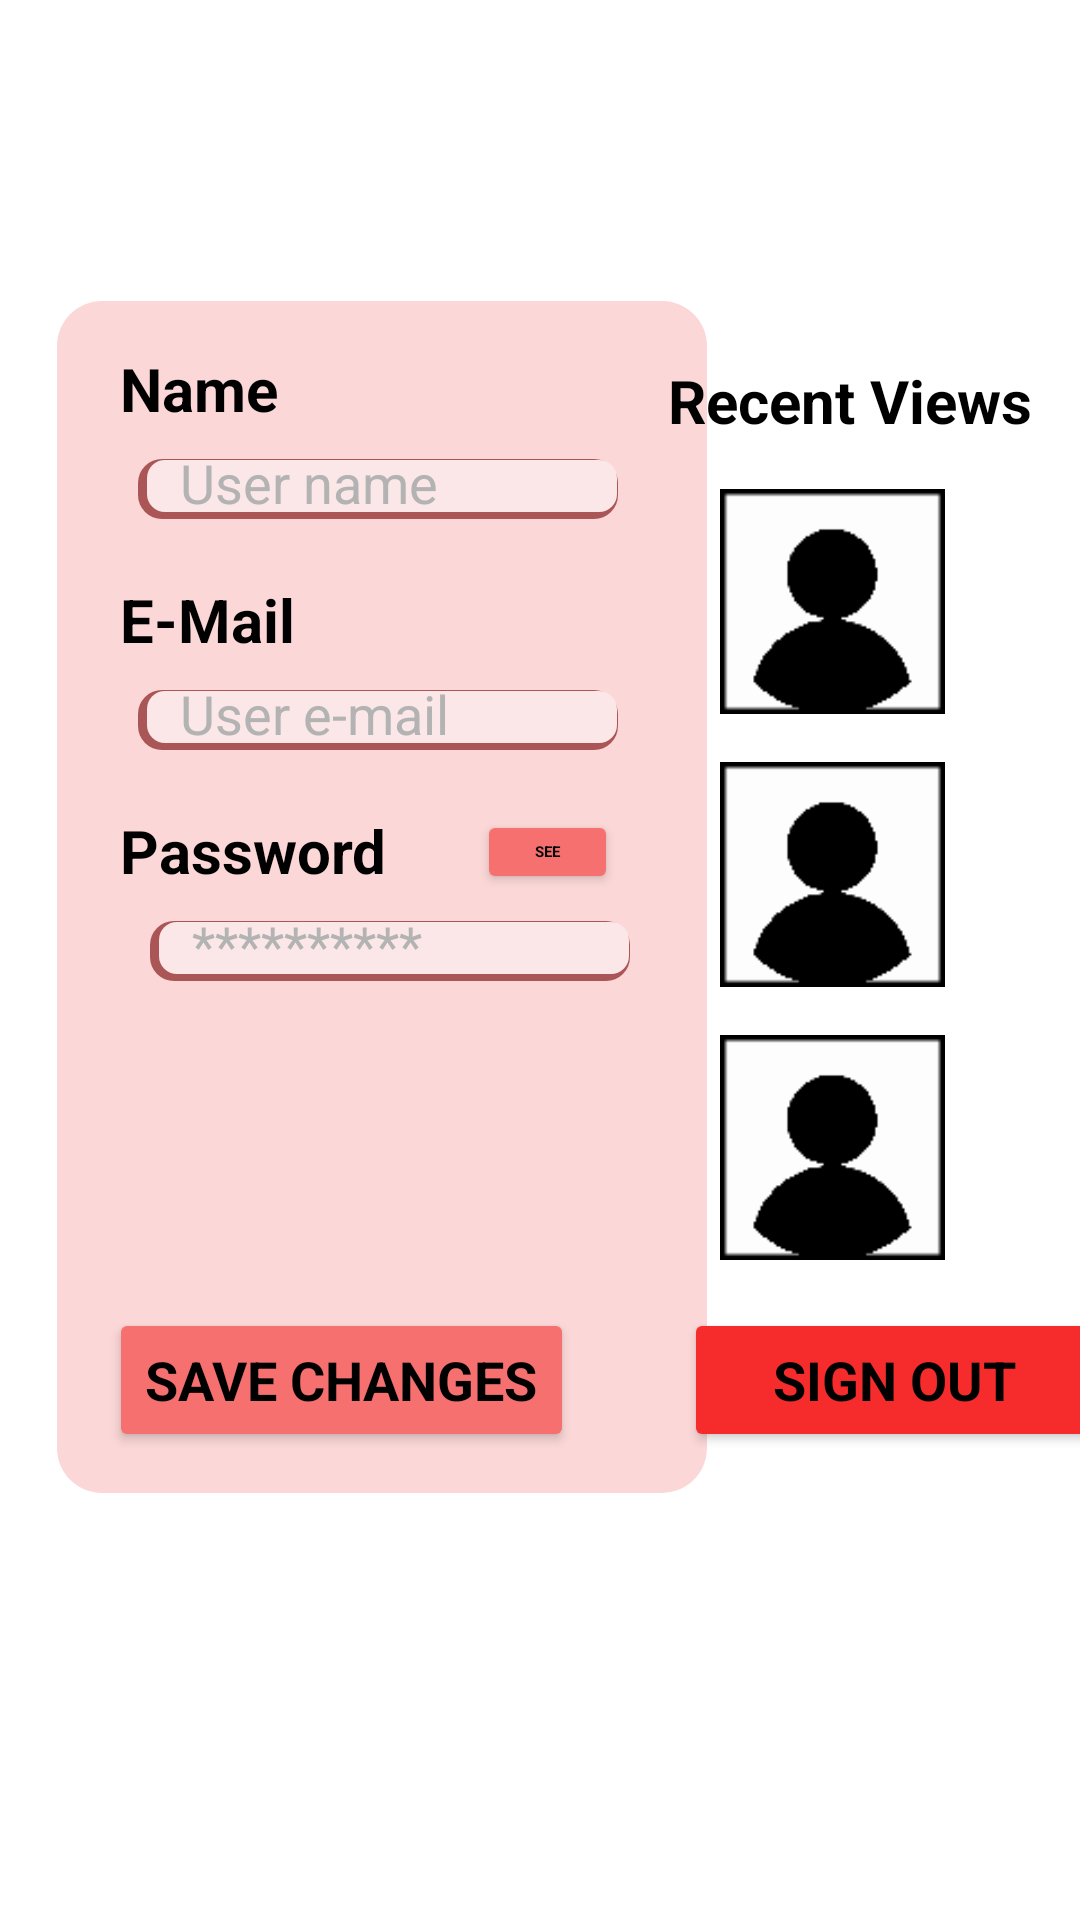

Layout XML and referenced resources for this Android screen:
<!-- AndroidManifest.xml: application theme Theme.CoolGifts -->
<!-- res/layout/fragment_personal_profile.xml -->
<?xml version="1.0" encoding="utf-8"?>
<androidx.constraintlayout.widget.ConstraintLayout xmlns:android="http://schemas.android.com/apk/res/android"
    xmlns:app="http://schemas.android.com/apk/res-auto"
    xmlns:tools="http://schemas.android.com/tools"
    android:id="@+id/frameLayout"
    android:layout_width="match_parent"
    android:layout_height="match_parent"
    tools:context=".PersonalProfileFragment">

    <View
        android:id="@+id/view"
        android:layout_width="220dp"
        android:layout_height="400dp"
        android:layout_marginStart="16dp"
        android:layout_marginTop="100dp"
        android:background="@drawable/profile_square_background"
        app:layout_constraintStart_toStartOf="parent"
        app:layout_constraintTop_toTopOf="parent" />

    <EditText
        android:id="@+id/et_nameprofile"
        android:layout_width="160dp"
        android:layout_height="20dp"
        android:layout_marginTop="10dp"
        android:background="@drawable/input_text_layout"
        android:hint="User name"
        android:inputType="text"
        android:paddingLeft="14dp"
        android:textColorHint="#B3B3B3"
        app:layout_constraintEnd_toEndOf="@+id/view"
        app:layout_constraintStart_toStartOf="@+id/view"
        app:layout_constraintTop_toBottomOf="@+id/nameTextView4" />

    <EditText
        android:id="@+id/et_mailprofile"
        android:layout_width="160dp"
        android:layout_height="20dp"
        android:layout_marginTop="10dp"
        android:background="@drawable/input_text_layout"
        android:hint="User e-mail"
        android:inputType="text"
        android:paddingLeft="14dp"
        android:textColorHint="#B3B3B3"
        app:layout_constraintEnd_toEndOf="@+id/view"
        app:layout_constraintStart_toStartOf="@+id/view"
        app:layout_constraintTop_toBottomOf="@+id/nameTextView2" />

    <EditText
        android:id="@+id/et_passprofile"
        android:layout_width="160dp"
        android:layout_height="20dp"
        android:layout_marginStart="50dp"
        android:layout_marginTop="10dp"
        android:background="@drawable/input_text_layout"
        android:hint="@string/passwordnotvisible"
        android:inputType="text"

        android:paddingLeft="14dp"
        android:textColorHint="#B3B3B3"
        app:layout_constraintEnd_toEndOf="@+id/view"
        app:layout_constraintHorizontal_bias="0.0"
        app:layout_constraintStart_toStartOf="parent"
        app:layout_constraintTop_toBottomOf="@+id/PasswordTextView" />

    <TextView
        android:id="@+id/PasswordTextView"
        android:layout_width="wrap_content"
        android:layout_height="wrap_content"
        android:layout_marginStart="24dp"
        android:layout_marginTop="20dp"
        android:text="@string/password"
        android:textAllCaps="false"
        android:textColor="#000000"
        android:textSize="20sp"
        android:textStyle="bold"
        app:layout_constraintStart_toStartOf="@+id/view"
        app:layout_constraintTop_toBottomOf="@+id/et_mailprofile" />

    <TextView
        android:id="@+id/nameTextView4"
        android:layout_width="wrap_content"
        android:layout_height="wrap_content"
        android:layout_marginStart="24dp"
        android:layout_marginTop="16dp"
        android:text="@string/name"
        android:textAllCaps="false"
        android:textColor="#000000"
        android:textSize="20sp"
        android:textStyle="bold"
        app:layout_constraintStart_toStartOf="@+id/view"
        app:layout_constraintTop_toTopOf="@+id/view" />

    <TextView
        android:id="@+id/nameTextView2"
        android:layout_width="wrap_content"
        android:layout_height="wrap_content"
        android:layout_marginStart="24dp"
        android:layout_marginTop="20dp"
        android:text="@string/e_mail"
        android:textAllCaps="false"
        android:textColor="#000000"
        android:textSize="20sp"
        android:textStyle="bold"
        app:layout_constraintStart_toStartOf="@+id/view"
        app:layout_constraintTop_toBottomOf="@+id/et_nameprofile" />

    <TextView
        android:id="@+id/textView10RecentViews"
        android:layout_width="wrap_content"
        android:layout_height="wrap_content"
        android:layout_marginTop="120dp"
        android:layout_marginEnd="16dp"
        android:text="@string/recent_views"
        android:textColor="#000000"
        android:textSize="20sp"
        android:textStyle="bold"
        app:layout_constraintEnd_toEndOf="parent"
        app:layout_constraintTop_toTopOf="parent" />

    <ImageView
        android:id="@+id/imageView9"
        android:layout_width="75dp"
        android:layout_height="75dp"
        android:layout_marginTop="16dp"
        android:layout_marginEnd="45dp"
        android:src="@drawable/foto_usuario_chat"
        app:layout_constraintEnd_toEndOf="parent"
        app:layout_constraintTop_toBottomOf="@+id/textView10RecentViews" />

    <ImageView
        android:id="@+id/imageView10"
        android:layout_width="75dp"
        android:layout_height="75dp"
        android:layout_marginTop="16dp"
        android:layout_marginEnd="45dp"
        android:src="@drawable/foto_usuario_chat"
        app:layout_constraintEnd_toEndOf="parent"
        app:layout_constraintTop_toBottomOf="@+id/imageView9" />

    <ImageView
        android:id="@+id/imageView11"
        android:layout_width="75dp"
        android:layout_height="75dp"
        android:layout_marginTop="16dp"
        android:layout_marginEnd="45dp"
        android:src="@drawable/foto_usuario_chat"
        app:layout_constraintEnd_toEndOf="parent"
        app:layout_constraintTop_toBottomOf="@+id/imageView10" />

    <Button
        android:id="@+id/btn_signOut"
        android:layout_width="140dp"
        android:layout_height="wrap_content"
        android:layout_marginTop="16dp"
        android:backgroundTint="#F62C2C"
        android:fontFamily="sans-serif"
        android:text="@string/sign_out"
        android:textColor="#000000"
        android:textSize="18sp"
        android:textStyle="bold"
        app:layout_constraintEnd_toEndOf="parent"
        app:layout_constraintStart_toEndOf="@+id/view"
        app:layout_constraintTop_toBottomOf="@+id/imageView11" />

    <Button
        android:id="@+id/btn_seePass"
        android:layout_width="47dp"
        android:layout_height="28dp"
        android:layout_marginTop="20dp"
        android:backgroundTint="#F67070"
        android:fontFamily="sans-serif"
        android:text="@string/see"
        android:textColor="#000000"
        android:textSize="5dp"
        android:textStyle="bold"
        app:layout_constraintEnd_toEndOf="@+id/view"
        app:layout_constraintStart_toEndOf="@+id/PasswordTextView"
        app:layout_constraintTop_toBottomOf="@+id/et_mailprofile" />

    <Button
        android:id="@+id/btnSaveChanges"
        android:layout_width="wrap_content"
        android:layout_height="wrap_content"
        android:layout_marginBottom="16dp"
        android:backgroundTint="#F67070"
        android:fontFamily="sans-serif"
        android:text="@string/save_changes"
        android:textColor="#000000"
        android:textSize="18sp"
        android:textStyle="bold"
        app:layout_constraintBottom_toBottomOf="@+id/view"
        app:layout_constraintEnd_toEndOf="@+id/view"
        app:layout_constraintHorizontal_bias="0.315"
        app:layout_constraintStart_toStartOf="@+id/view" />

</androidx.constraintlayout.widget.ConstraintLayout>
<!-- resources referenced by this layout -->
<resources>
  <!-- drawable foto_usuario_chat: png bitmap (drawable, 540 bytes) -->
  <!-- drawable input_text_layout (drawable) -->
  <layer-list xmlns:android="http://schemas.android.com/apk/res/android">
      <item>
          <shape>
              <solid android:color="#AB5656"/>AB5656
              <corners android:radius="8dp" />
          </shape>
      </item>
      <item android:bottom="2.5dp" android:left="3dp" android:top="0.5dp" android:right="0.5dp">
          <shape>
              <solid android:color="#FBE7E7" />
              <corners android:radius="6dp" />
          </shape>
      </item>
  </layer-list>
  <!-- drawable profile_square_background (drawable) -->
  <layer-list xmlns:android="http://schemas.android.com/apk/res/android">
  
      <item android:bottom="2.5dp" android:left="3dp" android:top="0.5dp" android:right="0.5dp">
          <shape>
              <solid android:color="#FBD7D7" />
              <corners android:radius="15dp" />
          </shape>
      </item>
  </layer-list>
  <string name="e_mail">E-Mail</string>
  <string name="name">Name</string>
  <string name="password">Password</string>
  <string name="passwordnotvisible">**********</string>
  <string name="recent_views">Recent Views</string>
  <string name="save_changes">SAVE CHANGES</string>
  <string name="see">See</string>
  <string name="sign_out">SIGN OUT</string>
  <style name="Theme.CoolGifts" parent="Theme.MaterialComponents.DayNight.DarkActionBar">
          
          <item name="colorPrimary">@color/purple_500</item>
          <item name="colorPrimaryVariant">@color/purple_700</item>
          <item name="colorOnPrimary">@color/white</item>
          
          <item name="colorSecondary">@color/teal_200</item>
          <item name="colorSecondaryVariant">@color/teal_700</item>
          <item name="colorOnSecondary">@color/black</item>
          
          <item name="android:statusBarColor">?attr/colorPrimaryVariant</item>
          
      </style>
  <!-- not gathered from this repository: default colours our renderer supplied (Android Studio template values) -->
  <color name="purple_500">#FF6200EE</color>
  <color name="purple_700">#FF3700B3</color>
  <color name="teal_200">#FF03DAC5</color>
  <color name="teal_700">#FF018786</color>
  <color name="black">#FF000000</color>
  <color name="white">#FFFFFFFF</color>
</resources>
